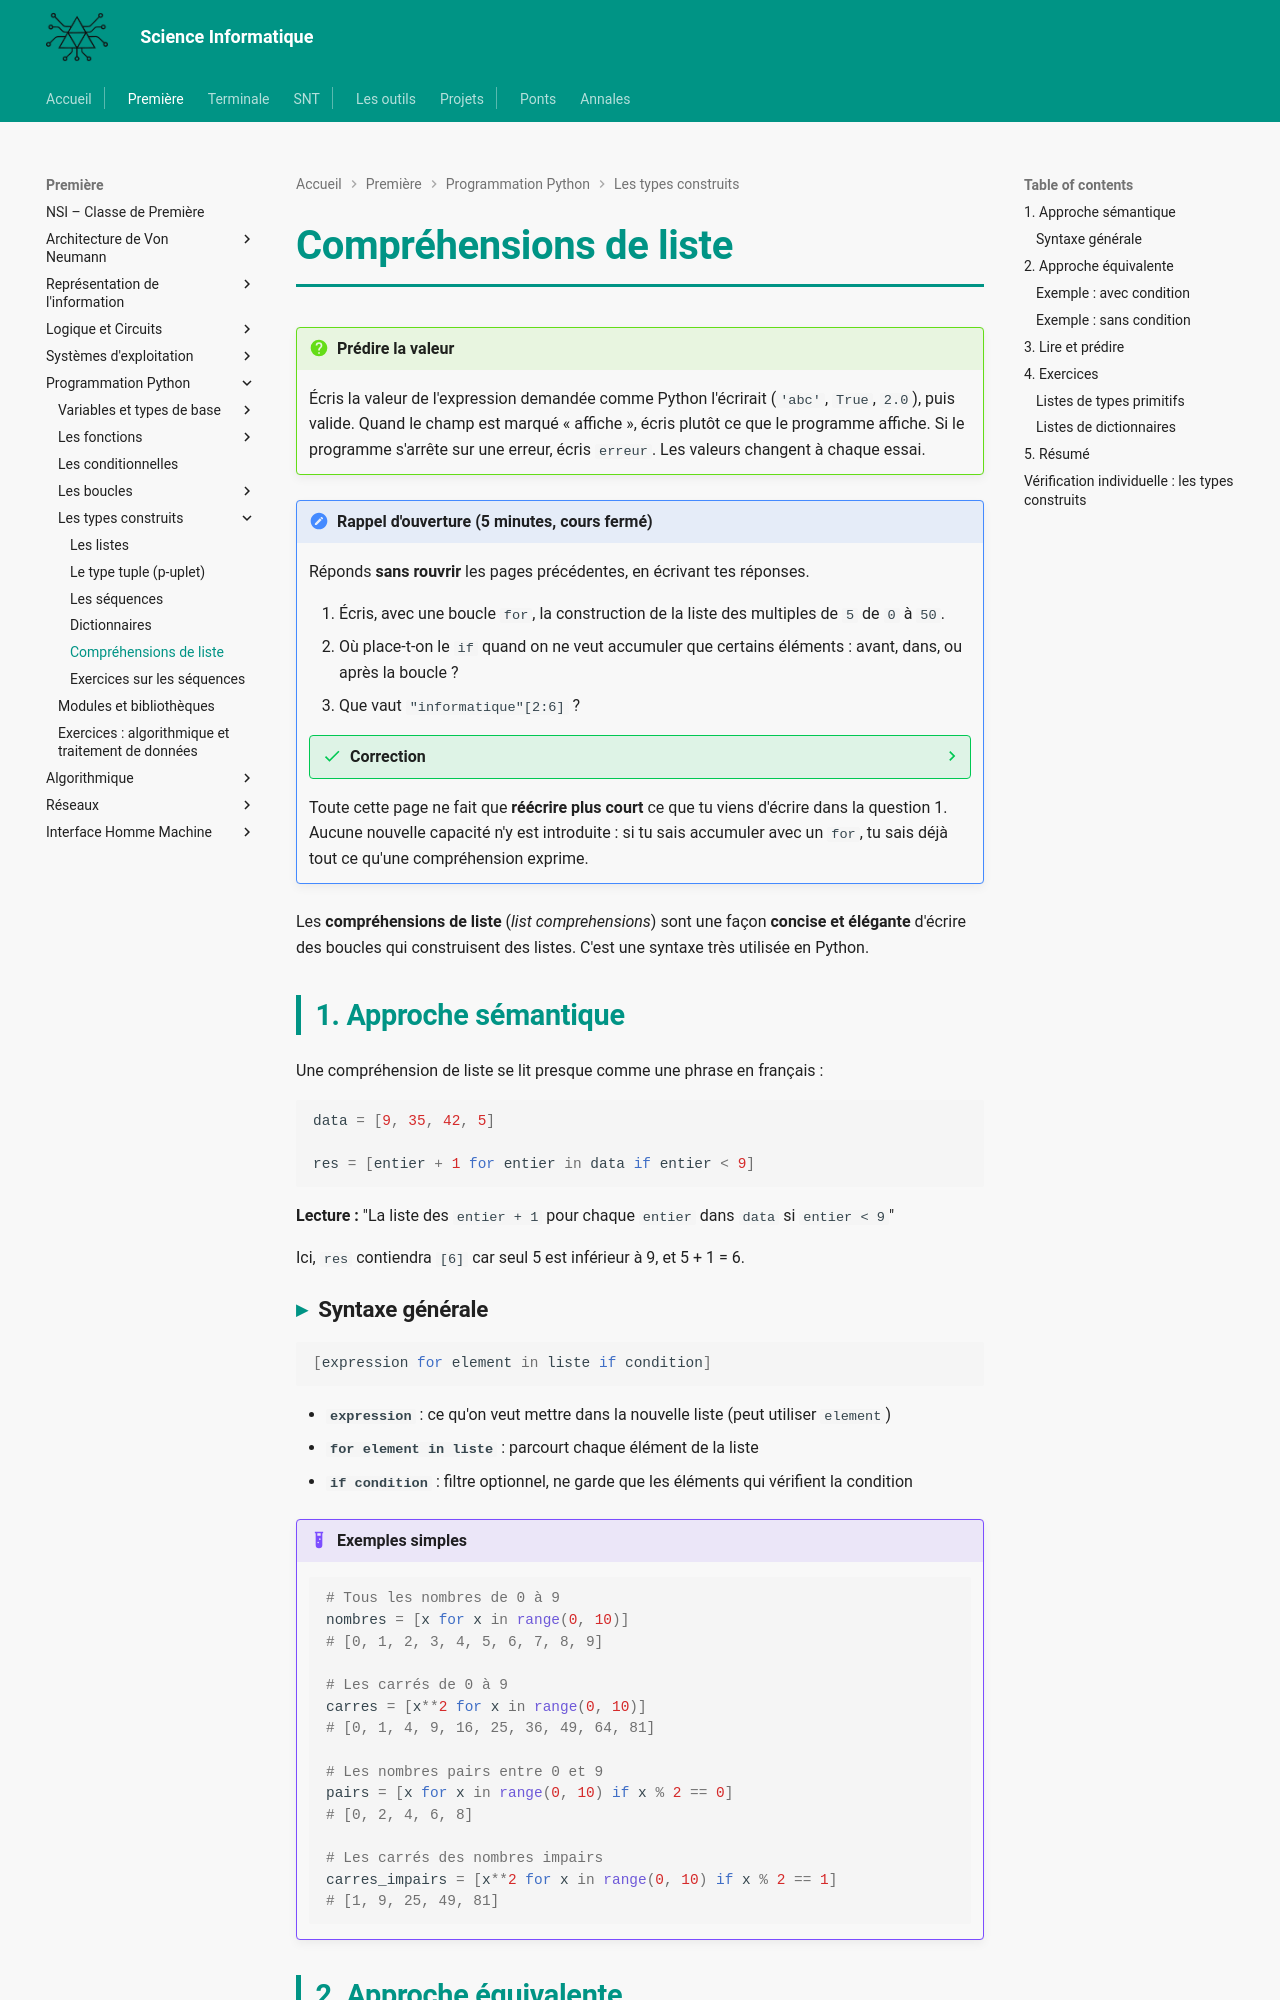

repository: MMarchand-NSI/MMarchand-NSI.github.io · page: premiere/prog/comprehension/index.html · generator: mkdocs

# Compréhensions de liste

!!! question "Prédire la valeur"
    Écris la valeur de l'expression demandée comme Python l'écrirait (`'abc'`, `True`, `2.0`), puis valide. Quand le champ est marqué « affiche », écris plutôt ce que le programme affiche. Si le programme s'arrête sur une erreur, écris `erreur`. Les valeurs changent à chaque essai.

<script type="text/x-silent-teacher" data-titre="Les compréhensions">
[x * 2 for x in range(0, {{n:3..5}})]
---
[x for x in [{{a:1..3}}, {{b:4..6}}, {{c:7..9}}] if x > {{k:4..6}}]
---
[c for c in {{m:'chat'|'tigre'|'girafe'}} if c != 'a']
---
